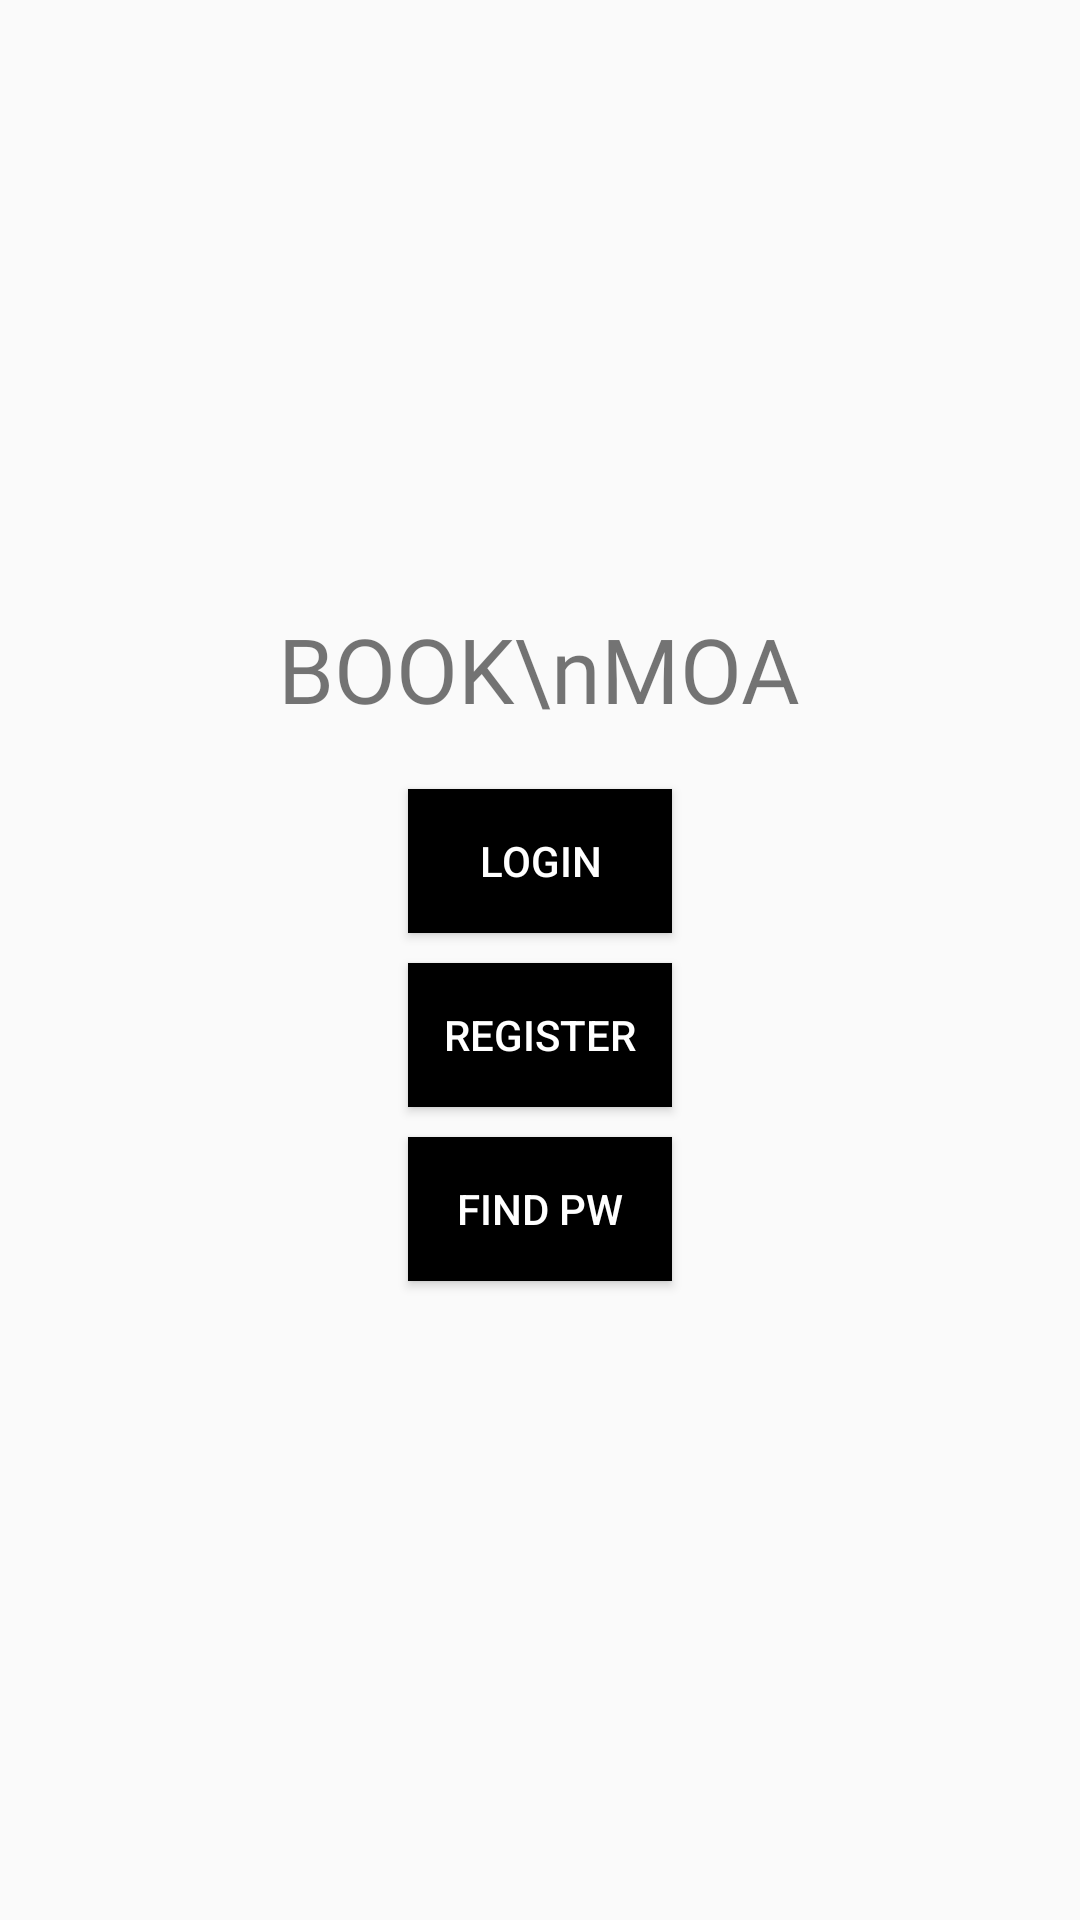

The Android layout XML behind this screen, and the referenced resources:
<!-- AndroidManifest.xml: application theme Theme.BookMoa -->
<!-- res/layout/fragment_begin_home.xml -->
<?xml version="1.0" encoding="utf-8"?>
<FrameLayout xmlns:android="http://schemas.android.com/apk/res/android"
    xmlns:tools="http://schemas.android.com/tools"
    android:layout_width="match_parent"
    android:layout_height="match_parent"
    tools:context=".Begin_Home">



    <LinearLayout
        android:layout_width="match_parent"
        android:layout_height="match_parent"
        android:orientation="vertical"
        android:gravity="center">

        <TextView
            android:layout_width="wrap_content"
            android:layout_height="wrap_content"
            android:text="BOOK\nMOA"
            android:fontFamily="@font/nanumgarmaesgeur"
            android:textSize="30sp"
            android:layout_marginBottom="20dp"
            />

        <Button
            android:id="@+id/btn_login"
            android:layout_width="wrap_content"
            android:layout_height="wrap_content"
            android:text="login"
            android:onClick="onClick"
            android:background="@drawable/selector_button"
            android:textColor="@color/white"
            android:layout_marginBottom="10dp"
            />

        <Button
            android:id="@+id/btn_register"
            android:layout_width="wrap_content"
            android:layout_height="wrap_content"
            android:text="register"
            android:onClick="onClick"
            android:background="@drawable/selector_button"
            android:textColor="@color/white"
            android:layout_marginBottom="10dp"/>

        <Button
            android:id="@+id/btn_findpw"
            android:layout_width="wrap_content"
            android:layout_height="wrap_content"
            android:text="find pw"
            android:onClick="onClick"
            android:background="@drawable/selector_button"
            android:textColor="@color/white"
            android:layout_marginBottom="10dp"/>

    </LinearLayout>

</FrameLayout>
<!-- resources referenced by this layout -->
<resources>
  <color name="white">#FFFFFFFF</color>
  <!-- drawable selector_button (drawable) -->
  <?xml version="1.0" encoding="utf-8"?>
  <selector xmlns:android="http://schemas.android.com/apk/res/android">
      <item android:state_pressed="true">
          <shape android:shape="rectangle">
              <solid android:color="@color/grey"></solid>
          </shape>
      </item>
  
      <item android:state_pressed="false">
          <shape android:shape="rectangle">
              <solid android:color="@color/black"></solid>
          </shape>
      </item>
  </selector>
  <style name="Theme.BookMoa" parent="Theme.AppCompat.Light.NoActionBar">
          
          <item name="colorPrimary">@color/grey</item>
          <item name="colorPrimaryVariant">@color/lightgrey</item>
          <item name="colorOnPrimary">@color/white</item>
          
          <item name="colorSecondary">@color/teal_200</item>
          <item name="colorSecondaryVariant">@color/teal_700</item>
          <item name="colorOnSecondary">@color/black</item>
          
          <item name="android:statusBarColor" tools:targetApi="l">?attr/colorPrimaryVariant</item>
          
      </style>
  <color name="grey">#454545</color>
  <color name="black">#FF000000</color>
  <color name="lightgrey">#E6E6E6</color>
  <color name="teal_200">#FF03DAC5</color>
  <color name="teal_700">#FF018786</color>
</resources>
